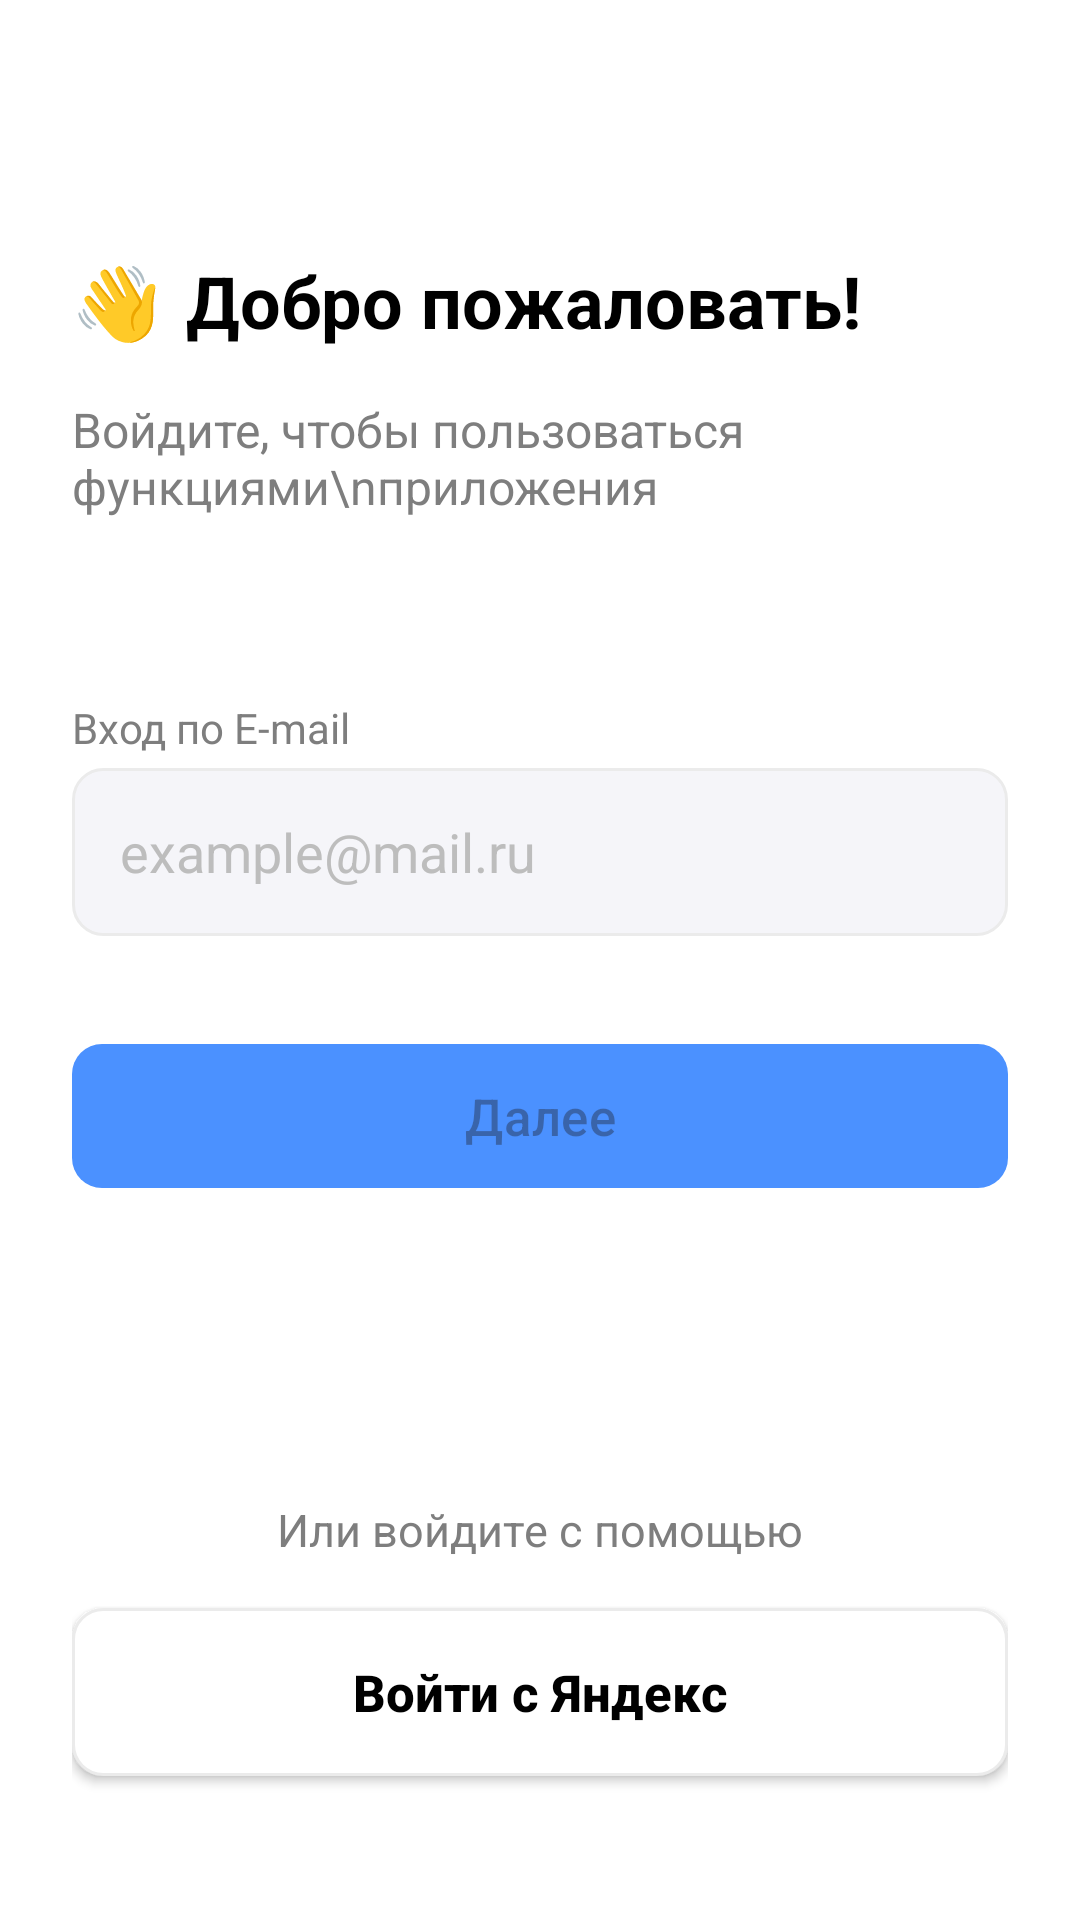

This screen was rendered from an Android layout file. Write that file and the resources it references.
<!-- AndroidManifest.xml: application theme Theme.Pr23KablukovPr23102 -->
<!-- res/layout/activity_login.xml -->
<?xml version="1.0" encoding="utf-8"?>
<androidx.constraintlayout.widget.ConstraintLayout xmlns:android="http://schemas.android.com/apk/res/android"
    xmlns:app="http://schemas.android.com/apk/res-auto"
    android:id="@+id/login_main"
    android:layout_width="match_parent"
    android:layout_height="match_parent"
    android:padding="24dp"
    android:background="@color/white">

    <TextView
        android:id="@+id/tvEmoji"
        android:layout_width="wrap_content"
        android:layout_height="wrap_content"
        android:layout_marginTop="60dp"
        android:text="👋"
        android:textSize="24sp"
        app:layout_constraintStart_toStartOf="parent"
        app:layout_constraintTop_toTopOf="parent" />

    <TextView
        android:id="@+id/tvWelcome"
        android:layout_width="wrap_content"
        android:layout_height="wrap_content"
        android:layout_marginStart="8dp"
        android:text="Добро пожаловать!"
        android:textColor="@color/black"
        android:textSize="24sp"
        android:textStyle="bold"
        app:layout_constraintBottom_toBottomOf="@id/tvEmoji"
        app:layout_constraintStart_toEndOf="@id/tvEmoji"
        app:layout_constraintTop_toTopOf="@id/tvEmoji" />

    <TextView
        android:id="@+id/tvSubWelcome"
        android:layout_width="wrap_content"
        android:layout_height="wrap_content"
        android:layout_marginTop="16dp"
        android:text="Войдите, чтобы пользоваться функциями\nприложения"
        android:textColor="#7E7E7E"
        android:textSize="16sp"
        app:layout_constraintStart_toStartOf="parent"
        app:layout_constraintTop_toBottomOf="@id/tvEmoji" />

    <TextView
        android:id="@+id/tvEmailLabel"
        android:layout_width="wrap_content"
        android:layout_height="wrap_content"
        android:layout_marginTop="60dp"
        android:text="Вход по E-mail"
        android:textColor="#7E7E7E"
        android:textSize="14sp"
        app:layout_constraintStart_toStartOf="parent"
        app:layout_constraintTop_toBottomOf="@id/tvSubWelcome" />

    <EditText
        android:id="@+id/etEmail"
        android:layout_width="match_parent"
        android:layout_height="56dp"
        android:layout_marginTop="4dp"
        android:background="@drawable/bg_edittext"
        android:hint="example@mail.ru"
        android:inputType="textEmailAddress"
        android:paddingHorizontal="16dp"
        android:textColor="@color/black"
        android:textColorHint="#BDBDBD"
        app:layout_constraintTop_toBottomOf="@id/tvEmailLabel" />

    <com.google.android.material.button.MaterialButton
        android:id="@+id/btnNext"
        android:layout_width="match_parent"
        android:layout_height="56dp"
        android:layout_marginTop="32dp"
        android:enabled="false"
        android:text="Далее"
        android:textAllCaps="false"
        android:textSize="17sp"
        app:cornerRadius="10dp"
        app:backgroundTint="@color/primary_blue"
        app:layout_constraintTop_toBottomOf="@id/etEmail" />

    <TextView
        android:id="@+id/tvOr"
        android:layout_width="wrap_content"
        android:layout_height="wrap_content"
        android:layout_marginBottom="16dp"
        android:text="Или войдите с помощью"
        android:textColor="#7E7E7E"
        android:textSize="15sp"
        app:layout_constraintBottom_toTopOf="@id/btnYandex"
        app:layout_constraintEnd_toEndOf="parent"
        app:layout_constraintStart_toStartOf="parent" />

    <androidx.appcompat.widget.AppCompatButton
        android:id="@+id/btnYandex"
        android:layout_width="match_parent"
        android:layout_height="56dp"
        android:layout_marginBottom="24dp"
        android:background="@drawable/bg_button_outline"
        android:text="Войти с Яндекс"
        android:textAllCaps="false"
        android:textColor="@color/black"
        android:textSize="17sp"
        android:textStyle="bold"
        app:layout_constraintBottom_toBottomOf="parent" />

</androidx.constraintlayout.widget.ConstraintLayout>
<!-- resources referenced by this layout -->
<resources>
  <color name="black">#FF000000</color>
  <color name="primary_blue">#4B91FF</color>
  <color name="white">#FFFFFFFF</color>
  <!-- drawable bg_button_outline (drawable) -->
  <?xml version="1.0" encoding="utf-8"?>
  <shape xmlns:android="http://schemas.android.com/apk/res/android">
      <solid android:color="@color/white" />
      <corners android:radius="10dp" />
      <stroke android:width="1dp" android:color="#EBEBEB" />
  </shape>
  <!-- drawable bg_edittext (drawable) -->
  <?xml version="1.0" encoding="utf-8"?>
  <shape xmlns:android="http://schemas.android.com/apk/res/android">
      <solid android:color="#F5F5F9" />
      <corners android:radius="10dp" />
      <stroke android:width="1dp" android:color="#EBEBEB" />
  </shape>
  <style name="Theme.Pr23KablukovPr23102" parent="Base.Theme.Pr23KablukovPr23102" />
  <style name="Base.Theme.Pr23KablukovPr23102" parent="Theme.Material3.DayNight.NoActionBar">
          
      </style>
</resources>
